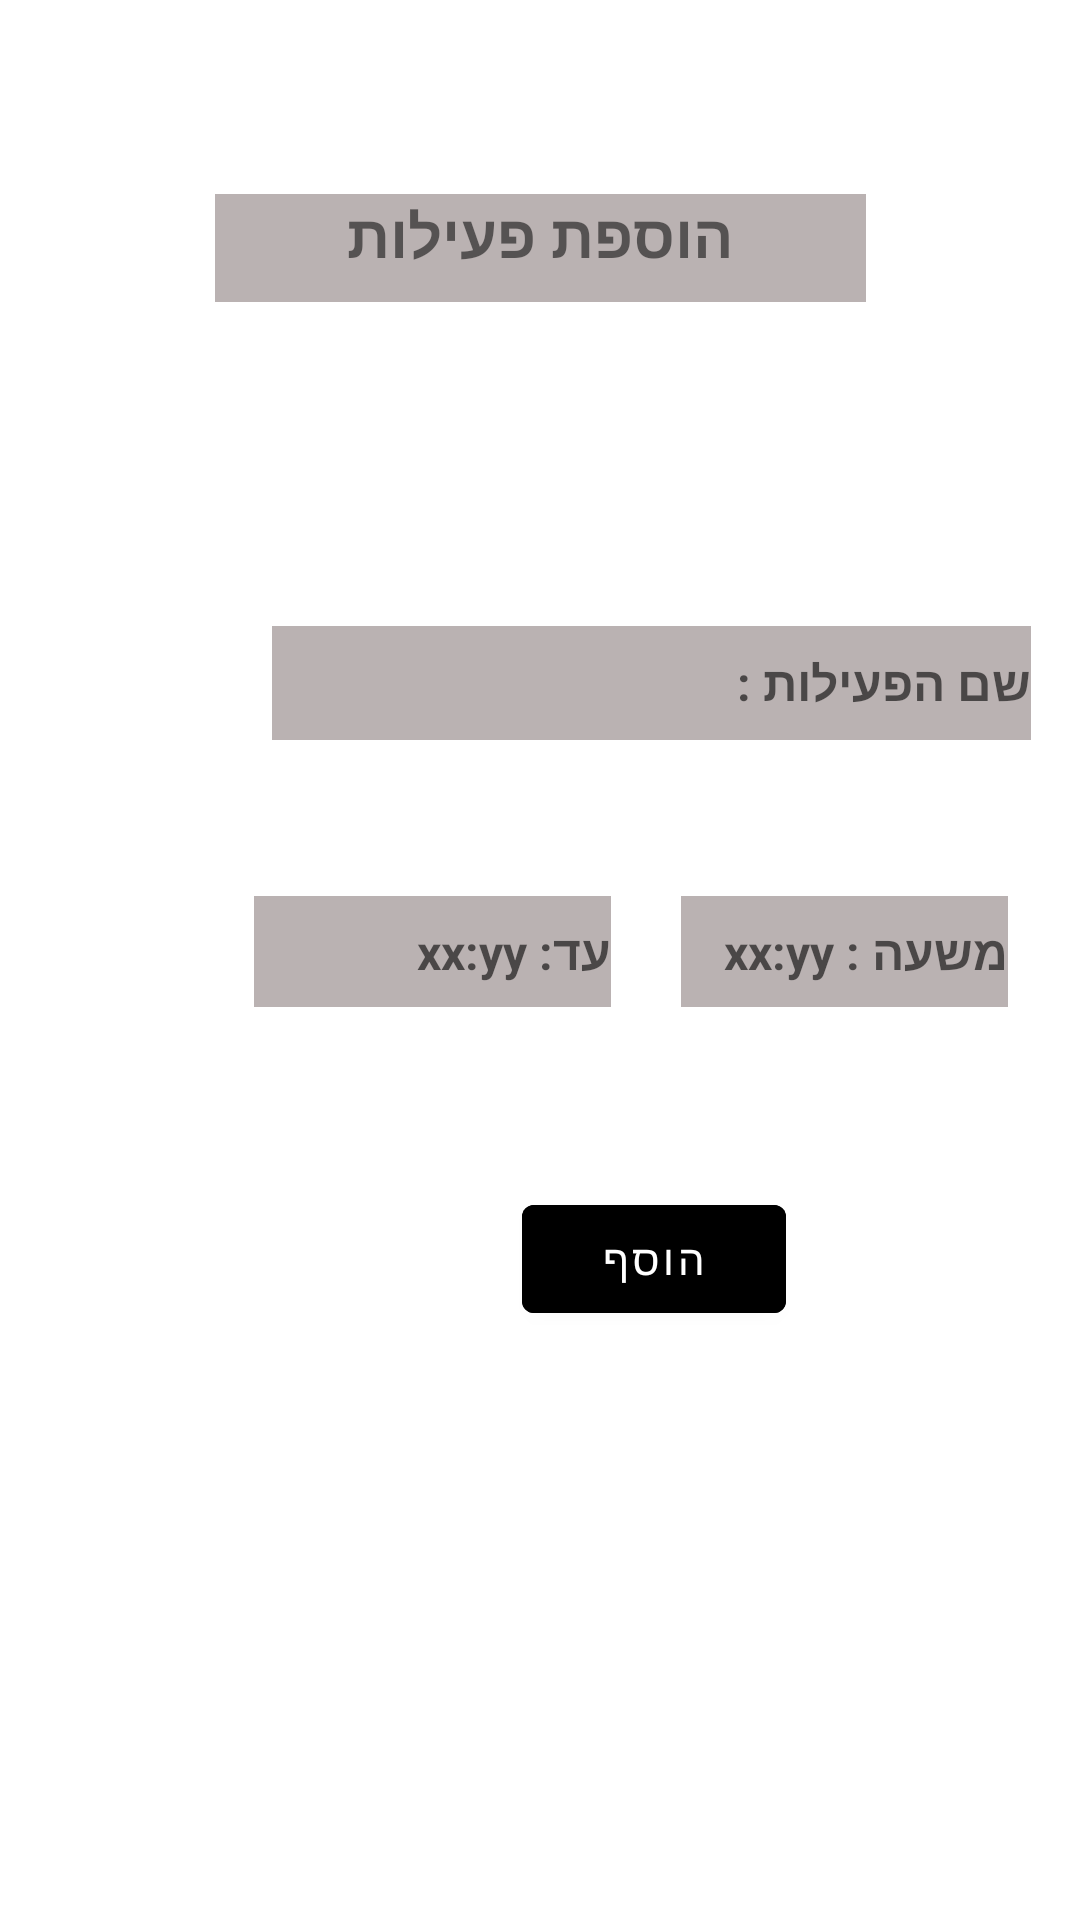

Android layout source for this screen:
<!-- AndroidManifest.xml: application theme Theme.MyApplication -->
<!-- res/layout/activity_edit_day_activities.xml -->
<?xml version="1.0" encoding="utf-8"?>
<androidx.constraintlayout.widget.ConstraintLayout xmlns:android="http://schemas.android.com/apk/res/android"
    xmlns:app="http://schemas.android.com/apk/res-auto"
    xmlns:tools="http://schemas.android.com/tools"
    android:layout_width="match_parent"
    android:layout_height="match_parent"
    android:background="@drawable/general_design_image"
    tools:context=".calendar.EditDayActivities">

    <TextView
        android:id="@+id/textView3"
        android:layout_width="217dp"
        android:layout_height="36dp"
        android:background="#BAB2B2"
        android:backgroundTint="#BAB2B2"
        android:text="הוספת פעילות"
        android:textAlignment="center"
        android:textAllCaps="false"
        android:textSize="20sp"
        android:textStyle="bold"
        app:layout_constraintBottom_toBottomOf="parent"
        app:layout_constraintEnd_toEndOf="parent"
        app:layout_constraintStart_toStartOf="parent"
        app:layout_constraintTop_toTopOf="parent"
        app:layout_constraintVertical_bias="0.107" />

    <EditText
        android:id="@+id/AddActivityName"
        android:layout_width="253dp"
        android:layout_height="38dp"
        android:layout_marginTop="108dp"
        android:background="#BAB2B2"
        android:backgroundTint="#BAB2B2"
        android:ems="10"
        android:hint="שם הפעילות :"
        android:inputType="textPersonName"
        android:textAlignment="viewEnd"
        android:textSize="16sp"
        android:textStyle="bold"
        app:layout_constraintEnd_toEndOf="parent"
        app:layout_constraintHorizontal_bias="0.848"
        app:layout_constraintStart_toStartOf="parent"
        app:layout_constraintTop_toBottomOf="@+id/textView3" />

    <EditText
        android:id="@+id/AddTimeStart"
        android:layout_width="109dp"
        android:layout_height="37dp"
        android:layout_marginTop="52dp"
        android:layout_marginEnd="24dp"
        android:background="#BAB2B2"
        android:ems="10"
        android:hint="משעה : xx:yy"
        android:inputType="textPersonName"
        android:onClick="click_time_start"
        android:textAlignment="viewEnd"
        android:textSize="16sp"
        android:textStyle="bold"
        app:layout_constraintEnd_toEndOf="parent"
        app:layout_constraintTop_toBottomOf="@+id/AddActivityName" />

    <EditText
        android:id="@+id/AddTimeEnd"
        android:layout_width="119dp"
        android:layout_height="37dp"
        android:layout_marginTop="52dp"
        android:layout_marginEnd="20dp"
        android:background="#BAB2B2"
        android:ems="10"
        android:hint="עד: xx:yy"
        android:inputType="textPersonName"
        android:onClick="click_time_end"
        android:textAlignment="viewEnd"
        android:textSize="16sp"
        android:textStyle="bold"
        app:layout_constraintEnd_toStartOf="@+id/AddTimeStart"
        app:layout_constraintHorizontal_bias="0.964"
        app:layout_constraintStart_toStartOf="parent"
        app:layout_constraintTop_toBottomOf="@+id/AddActivityName" />

    <Button
        android:id="@+id/buttonAdd"
        android:layout_width="wrap_content"
        android:layout_height="wrap_content"
        android:layout_marginTop="60dp"
        android:text="הוסף"
        android:backgroundTint="@color/black"
        android:textColorHint="#FFFFFF"
        app:layout_constraintEnd_toEndOf="parent"
        app:layout_constraintHorizontal_bias="0.64"
        app:layout_constraintStart_toStartOf="parent"
        app:layout_constraintTop_toBottomOf="@+id/AddTimeEnd" />
</androidx.constraintlayout.widget.ConstraintLayout>
<!-- resources referenced by this layout -->
<resources>
  <color name="black">#FF000000</color>
  <style name="Theme.MyApplication" parent="Theme.MaterialComponents.DayNight.NoActionBar">
          
          <item name="colorPrimary">@color/purple_500</item>
          <item name="colorPrimaryVariant">@color/purple_700</item>
          <item name="colorOnPrimary">@color/white</item>
          
          <item name="colorSecondary">@color/teal_200</item>
          <item name="colorSecondaryVariant">@color/teal_700</item>
          <item name="colorOnSecondary">@color/black</item>
          
          <item name="android:statusBarColor">?attr/colorPrimaryVariant</item>
          
      </style>
  <color name="purple_500">#FF6200EE</color>
  <color name="purple_700">#FF3700B3</color>
  <color name="white">#FFFFFFFF</color>
  <color name="teal_200">#FF03DAC5</color>
  <color name="teal_700">#FF018786</color>
</resources>
